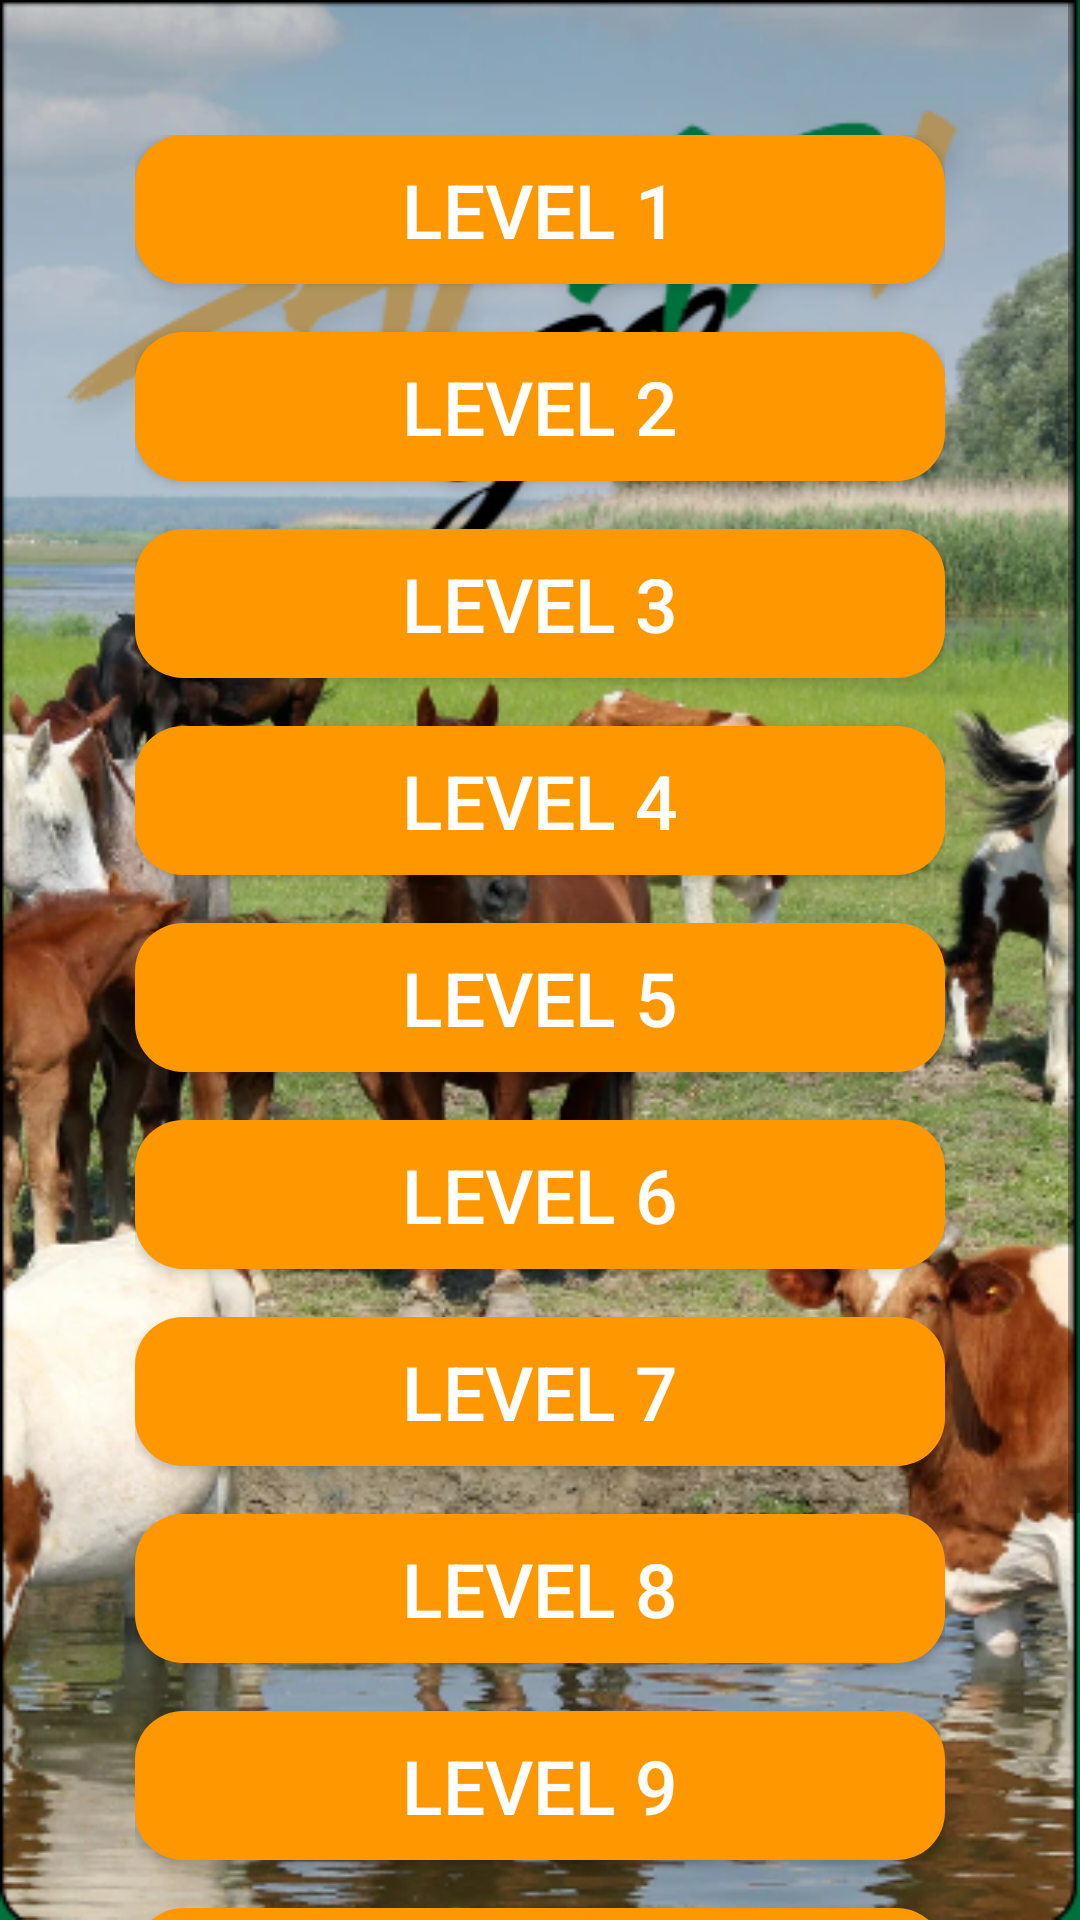

Reconstruct the res/layout file that produces this screen, plus the resources it refers to.
<!-- AndroidManifest.xml: application theme Theme.AppCompat.Light -->
<!-- res/layout/activity_select_level.xml -->
<?xml version="1.0" encoding="utf-8"?>
<ScrollView xmlns:android="http://schemas.android.com/apk/res/android"
    android:layout_width="match_parent"
    android:layout_height="match_parent"
    android:fillViewport="true"
    android:background="@drawable/safarii"> 

    <LinearLayout
        android:layout_width="match_parent"
        android:layout_height="wrap_content"
        android:orientation="vertical"
        android:padding="45dp"
        android:gravity="center">

        
        <Button
            android:id="@+id/level1_btn"
            android:layout_width="match_parent"
            android:layout_height="wrap_content"
            android:layout_marginBottom="16dp"
            android:text="Level 1"
            android:textSize="25sp"
            android:textColor="#FFFFFF"
            android:background="@drawable/rounded_button"
            android:paddingLeft="16dp"
            android:paddingRight="16dp"/>

        <Button
            android:id="@+id/level2_btn"
            android:layout_width="match_parent"
            android:layout_height="wrap_content"
            android:layout_marginBottom="16dp"
            android:text="Level 2"
            android:textSize="25sp"
            android:textColor="#FFFFFF"
            android:background="@drawable/rounded_button"
            android:paddingLeft="16dp"
            android:paddingRight="16dp"/>

        <Button
            android:id="@+id/level3_btn"
            android:layout_width="match_parent"
            android:layout_height="wrap_content"
            android:layout_marginBottom="16dp"
            android:text="Level 3"
            android:textSize="25sp"
            android:textColor="#FFFFFF"
            android:background="@drawable/rounded_button"
            android:paddingLeft="16dp"
            android:paddingRight="16dp"/>

        <Button
            android:id="@+id/level4_btn"
            android:layout_width="match_parent"
            android:layout_height="wrap_content"
            android:layout_marginBottom="16dp"
            android:text="Level 4"
            android:textSize="25sp"
            android:textColor="#FFFFFF"
            android:background="@drawable/rounded_button"
            android:paddingLeft="16dp"
            android:paddingRight="16dp"/>

        <Button
            android:id="@+id/level5_btn"
            android:layout_width="match_parent"
            android:layout_height="wrap_content"
            android:layout_marginBottom="16dp"
            android:text="Level 5"
            android:textSize="25sp"
            android:textColor="#FFFFFF"
            android:background="@drawable/rounded_button"
            android:paddingLeft="16dp"
            android:paddingRight="16dp"/>

        <Button
            android:id="@+id/level6_btn"
            android:layout_width="match_parent"
            android:layout_height="wrap_content"
            android:layout_marginBottom="16dp"
            android:text="Level 6"
            android:textSize="25sp"
            android:textColor="#FFFFFF"
            android:background="@drawable/rounded_button"
            android:paddingLeft="16dp"
            android:paddingRight="16dp"/>

        <Button
            android:id="@+id/level7_btn"
            android:layout_width="match_parent"
            android:layout_height="wrap_content"
            android:layout_marginBottom="16dp"
            android:text="Level 7"
            android:textSize="25sp"
            android:textColor="#FFFFFF"
            android:background="@drawable/rounded_button"
            android:paddingLeft="16dp"
            android:paddingRight="16dp"/>

        <Button
            android:id="@+id/level8_btn"
            android:layout_width="match_parent"
            android:layout_height="wrap_content"
            android:layout_marginBottom="16dp"
            android:text="Level 8"
            android:textSize="25sp"
            android:textColor="#FFFFFF"
            android:background="@drawable/rounded_button"
            android:paddingLeft="16dp"
            android:paddingRight="16dp"/>

        <Button
            android:id="@+id/level9_btn"
            android:layout_width="match_parent"
            android:layout_height="wrap_content"
            android:layout_marginBottom="16dp"
            android:text="Level 9"
            android:textSize="25sp"
            android:textColor="#FFFFFF"
            android:background="@drawable/rounded_button"
            android:paddingLeft="16dp"
            android:paddingRight="16dp"/>

        <Button
            android:id="@+id/level10_btn"
            android:layout_width="match_parent"
            android:layout_height="wrap_content"
            android:layout_marginBottom="16dp"
            android:text="Level 10"
            android:textSize="25sp"
            android:textColor="#FFFFFF"
            android:background="@drawable/rounded_button"
            android:paddingLeft="16dp"
            android:paddingRight="16dp"/>

        <Button
            android:id="@+id/reset_btn"
            android:layout_width="match_parent"
            android:layout_height="wrap_content"
            android:layout_marginBottom="16dp"
            android:text="RESET POINTS"
            android:textSize="25sp"
            android:textColor="#FFFFFF"
            android:background="@drawable/rounded_button"
            android:paddingLeft="16dp"
            android:paddingRight="16dp"/>

    </LinearLayout>
</ScrollView>
<!-- resources referenced by this layout -->
<resources>
  <!-- drawable rounded_button (drawable) -->
  <?xml version="1.0" encoding="utf-8"?>
  <shape xmlns:android="http://schemas.android.com/apk/res/android">
      <solid android:color="#FF9800"/> 
      <corners android:radius="16dp"/> 
      <padding
          android:left="16dp"
          android:top="8dp"
          android:right="16dp"
          android:bottom="8dp"/> 
  </shape>
  <!-- drawable safarii: png bitmap (drawable, 436883 bytes) -->
</resources>
